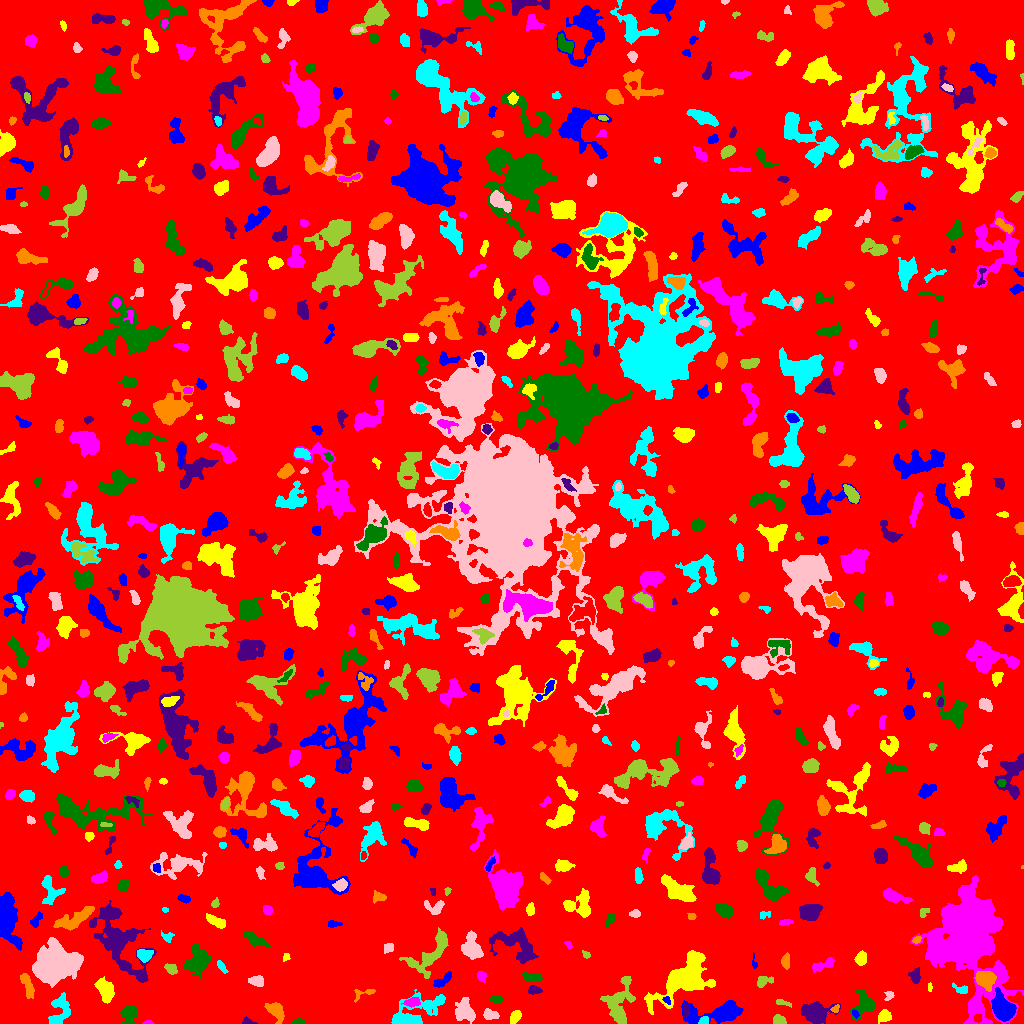

The table this chart was drawn from, first rows:
ID, X, Y, A, B, theta, total_flux, mu_max, mu_median, mu_mean, R_fwhm, R_e, R10, R90, x_start, x_end, y_start, y_end, area, greylevel
0, 511.3, 512.4, 296.6, 292.4, 1.045, 1394352, 11.0, 1.0, 1.721, 67.31, 230.5, 87.31, 378.7, 0, 1023, 0, 1023, 810027, 1.721
1, 720, 11.06, 14.21, 4.75, 0.1142, 3143, 13.0, 3.0, 4.259, 7.506, 7.527, 2.932, 12.65, 681, 743, 0, 23, 738, 8.259
2, 884.1, 7.022, 3.369, 2.691, 0.5896, 496.0, 6.0, 3.0, 3.351, 5.585, 3.827, 1.596, 5.917, 878, 891, 0, 14, 148, 7.351
3, 148.3, 0.7236, 2.463, 0.8086, -0.01634, 123.0, 7.0, 3.0, 3.154, 2.257, 1.693, 0.5642, 2.646, 142, 154, 0, 3, 39, 8.154
4, 298.2, 1.184, 2.659, 1.097, 0.005428, 152.0, 6.0, 2.0, 2.452, 3.038, 2.111, 0.7979, 3.29, 292, 304, 0, 5, 62, 7.452
5, 247.8, 1.825, 3.097, 1.633, -0.266, 154.0, 5.0, 2.0, 2.299, 2.877, 2.459, 0.9772, 3.989, 242, 257, 0, 7, 67, 6.299
6, 275.7, 12.94, 4.71, 2.961, -0.8978, 1082, 11.0, 3.0, 4.227, 4.951, 4.297, 1.693, 7.378, 264, 284, 0, 21, 256, 8.227
7, 704, 2.647, 2.253, 1.777, 0.9729, 266.0, 9.0, 3.0, 3.644, 2.985, 2.394, 0.9772, 3.785, 698, 708, 0, 7, 73, 11.64
8, 489.9, 8.847, 3.702, 2.261, -0.2095, 596.0, 12.0, 4.0, 4.197, 3.656, 3.568, 1.262, 5.698, 483, 499, 4, 15, 142, 8.197
9, 778.6, 3.224, 2.852, 2.249, -0.3277, 568.0, 10.0, 5.0, 5.027, 4.478, 3.141, 1.262, 4.951, 773, 786, 0, 9, 113, 9.027
10, 319.9, 3.323, 2.848, 2.031, 0.2692, 161.0, 4.0, 2.0, 1.731, 3.949, 2.932, 1.128, 4.687, 314, 325, 0, 9, 93, 6.731
11, 855, 9.692, 2.167, 1.424, -0.8909, 133.0, 5.0, 2.0, 2.66, 2.764, 2.185, 0.7979, 3.432, 852, 859, 5, 14, 50, 9.66
12, 515.3, 6.945, 3.343, 2.215, 0.9518, 476.0, 8.0, 3.0, 3.69, 4.334, 3.432, 1.382, 5.499, 510, 521, 0, 13, 129, 7.69
13, 973.5, 16.27, 3.343, 2.037, -0.2146, 132.0, 4.0, 1.0, 1.535, 3.29, 2.646, 0.9772, 4.478, 969, 983, 11, 22, 86, 8.535
14, 129.5, 9.91, 4.214, 3.59, 1.206, 866.0, 9.0, 3.0, 3.593, 4.983, 4.406, 1.784, 7.356, 120, 137, 0, 17, 241, 7.593
15, 685.6, 13.36, 3.221, 1.44, -1.497, 211.0, 6.0, 2.0, 2.573, 3.568, 2.646, 0.9772, 4.107, 683, 690, 6, 20, 82, 10.57
16, 835.7, 14.42, 2.202, 1.409, 0.8273, 113.0, 5.0, 2.0, 1.982, 2.585, 2.111, 0.7979, 3.338, 830, 839, 11, 19, 57, 8.982
17, 60.39, 14.77, 7.769, 4.856, 1.367, 876.0, 5.0, 2.0, 2.275, 6.794, 6.103, 2.326, 9.641, 48, 70, 0, 31, 385, 6.275
18, 466.1, 12.04, 6.133, 3.909, -1.156, 1334, 11.0, 3.0, 3.675, 4.983, 5.232, 1.954, 8.992, 455, 475, 0, 26, 363, 8.675
19, 618.9, 20.95, 12.06, 6.266, 1.348, 1733, 7.0, 3.0, 2.575, 7.092, 7.878, 2.932, 12.35, 600, 635, 0, 47, 673, 6.575
20, 229.8, 7.233, 5.056, 1.2, 1.397, 73.0, 3.0, 1.0, 0.6759, 1.693, 2.764, 0.7979, 4.107, 226, 234, 0, 19, 108, 5.676
21, 666.5, 23.56, 2.179, 1.492, -0.8719, 96.0, 4.0, 2.0, 1.811, 3.038, 2.185, 0.7979, 3.523, 662, 670, 19, 27, 53, 10.81
22, 685.2, 45.28, 13.67, 7.18, 0.7385, 10560, 30.0, 5.0, 7.333, 7.899, 9.69, 3.478, 16.68, 644, 715, 9, 73, 1440, 11.33
23, 412, 21.21, 3.37, 2.058, 0.1079, 431.0, 9.0, 3.0, 3.216, 3.432, 3.241, 1.262, 5.232, 401, 420, 16, 26, 134, 10.22
24, 495.9, 24.26, 2.904, 1.847, -0.1213, 234.0, 6.0, 2.0, 2.516, 3.785, 2.932, 1.128, 4.652, 490, 502, 20, 28, 93, 7.516
25, 815.3, 9.845, 6.411, 4.352, 0.02473, 2252, 16.0, 3.0, 4.468, 5.754, 5.863, 2.185, 10.26, 801, 840, 0, 22, 504, 8.468
26, 363.9, 30.32, 6.862, 2.549, 0.2714, 167.0, 3.0, 1.0, 1.427, 3.868, 3.523, 1.382, 5.614, 354, 375, 21, 34, 117, 5.427
27, 413.6, 9.901, 15.33, 6.437, 0.428, 2047, 9.0, 2.0, 2.748, 6.817, 7.378, 2.821, 12.93, 391, 445, 0, 34, 745, 6.748
28, 889.1, 28.05, 2.492, 2.081, 0.8566, 187.0, 5.0, 2.0, 2.527, 3.338, 2.706, 0.9772, 4.184, 884, 894, 23, 32, 74, 8.527
29, 782.1, 20.59, 4.431, 1.329, -0.2001, 87.0, 2.0, 1.0, 1.087, 4.754, 2.932, 1.128, 4.442, 776, 791, 16, 24, 80, 6.088
30, 927.2, 20.55, 5.724, 3.113, -0.2241, 1410, 10.0, 4.0, 4.812, 6.794, 5.352, 2.185, 8.444, 915, 942, 13, 27, 293, 7.812
31, 1003, 14.65, 5.856, 4.186, -0.9479, 6176, 36.0, 9.0, 12.09, 6.747, 6.024, 2.394, 9.982, 991, 1016, 2, 36, 511, 19.09
32, 105.5, 32.69, 5.351, 3.138, -1.212, 1960, 16.0, 5.0, 5.976, 6.077, 5.078, 2.034, 8.253, 94, 114, 20, 47, 328, 9.976
33, 968.4, 88.27, 23.74, 15.8, -1.443, 60049, 75.0, 7.0, 11.3, 8.992, 17.31, 5.47, 34.05, 910, 1023, 0, 148, 5316, 13.3
34, 864.1, 19.14, 6.713, 5.257, 1.249, 1647, 10.0, 4.0, 4.463, 6.887, 6.077, 2.326, 9.575, 850, 875, 3, 34, 369, 7.463
35, 534.1, 33.02, 3.097, 1.843, -0.01751, 386.0, 9.0, 3.0, 3.712, 3.338, 2.985, 1.128, 4.82, 528, 542, 29, 38, 104, 8.712
36, 984.9, 44.3, 4.847, 3.883, -0.5089, 2485, 17.0, 7.0, 7.914, 6.482, 5.441, 2.185, 8.593, 975, 996, 32, 52, 314, 15.91
37, 962, 33.35, 2.997, 1.857, -0.09305, 221.0, 5.0, 2.0, 2.065, 3.523, 2.764, 1.128, 4.297, 952, 967, 30, 41, 107, 8.065
38, 257, 42.46, 3.692, 2.456, -0.1264, 585.0, 8.0, 4.0, 3.98, 5.14, 3.868, 1.493, 5.917, 248, 263, 37, 48, 147, 7.98
39, 763.4, 42.4, 4.218, 2.416, 0.2716, 453.0, 7.0, 3.0, 3.19, 4.029, 3.568, 1.382, 5.809, 757, 773, 36, 47, 142, 7.19
40, 813.5, 39.0, 2.036, 1.595, -1.109, 127.0, 5.0, 2.0, 2.268, 2.646, 2.326, 0.7979, 3.656, 810, 817, 35, 43, 56, 7.268
41, 443.3, 43.6, 5.839, 2.023, 0.6527, 365.0, 5.0, 2.0, 2.267, 4.406, 3.989, 1.596, 6.257, 433, 451, 36, 52, 161, 7.267
42, 929.9, 35.63, 2.274, 0.9106, 1.559, 81.0, 5.0, 2.0, 2.077, 2.394, 1.871, 0.5642, 2.706, 928, 932, 32, 41, 39, 8.077
43, 481.4, 47.18, 2.51, 2.177, -1.19, 194.0, 5.0, 2.0, 2.109, 3.241, 2.932, 1.128, 4.687, 477, 486, 41, 52, 92, 7.109
44, 532.4, 46.29, 4.527, 2.148, -0.131, 517.0, 6.0, 3.0, 3.231, 5.441, 3.989, 1.693, 6.129, 522, 542, 42, 51, 160, 7.231
45, 914.9, 47.43, 3.538, 2.612, -1.516, 365.0, 6.0, 2.0, 2.607, 4.652, 3.613, 1.382, 5.67, 908, 920, 40, 56, 140, 6.607
46, 27.09, 39.36, 6.615, 2.245, -1.235, 537.0, 6.0, 2.0, 2.441, 5.323, 4.442, 1.693, 7.136, 20, 34, 25, 50, 220, 6.441
47, 221.8, 56.59, 3.372, 1.372, -0.9914, 119.0, 4.0, 1.0, 1.352, 3.29, 2.646, 0.7979, 4.297, 217, 228, 50, 63, 88, 7.352
48, 52.95, 57.77, 8.636, 7.116, 0.5001, 28541, 81.0, 10.0, 18.76, 8.759, 8.921, 3.478, 16.37, 32, 83, 36, 86, 1521, 21.76
49, 171.3, 54.4, 3.077, 2.309, -0.6083, 343.0, 6.0, 3.0, 2.983, 4.652, 3.338, 1.262, 5.171, 164, 177, 49, 60, 115, 6.983
50, 608.3, 57.37, 4.917, 2.032, 0.4758, 497.0, 8.0, 4.0, 3.654, 4.687, 3.827, 1.382, 5.863, 599, 616, 52, 65, 136, 6.654
51, 754.6, 58.33, 1.582, 1.116, -1.02, 64.0, 4.0, 1.0, 1.208, 2.459, 1.693, 0.5642, 2.585, 752, 757, 55, 71, 53, 6.208
52, 286.2, 65.9, 2.007, 1.723, 0.8182, 72.0, 3.0, 1.0, 1.385, 2.646, 2.185, 0.7979, 3.478, 283, 290, 62, 70, 52, 6.385
53, 822.6, 58.29, 6.572, 2.164, 0.329, 511.0, 5.0, 3.0, 2.762, 5.528, 4.26, 1.784, 6.628, 812, 834, 51, 66, 185, 6.762
54, 196.1, 61.49, 7.021, 5.088, 1.041, 2203, 13.0, 4.0, 4.228, 5.67, 6.652, 2.459, 10.78, 183, 212, 42, 79, 521, 8.228
55, 119.5, 79.36, 19.42, 9.112, -0.9704, 6505, 15.0, 4.0, 4.465, 7.653, 11.41, 4.029, 18.81, 89, 156, 41, 123, 1457, 7.465
56, 785.8, 62.39, 3.235, 1.81, 1.545, 299.0, 6.0, 2.0, 2.534, 4.297, 3.038, 1.128, 4.787, 781, 789, 54, 71, 118, 7.534
57, 143.9, 68.5, 3.504, 2.78, -0.1693, 653.0, 10.0, 3.0, 3.775, 4.478, 3.868, 1.493, 6.283, 137, 153, 61, 74, 173, 9.775
58, 388.5, 75.43, 2.569, 2.316, 0.5594, 221.0, 4.0, 2.0, 2.402, 4.787, 2.985, 1.262, 4.618, 384, 393, 70, 80, 92, 6.402
59, 586.2, 68.25, 1.54, 1.412, -0.3297, 52.0, 3.0, 1.0, 0.963, 2.185, 1.784, 0.5642, 2.877, 582, 590, 65, 73, 54, 5.963
... 702 more rows
